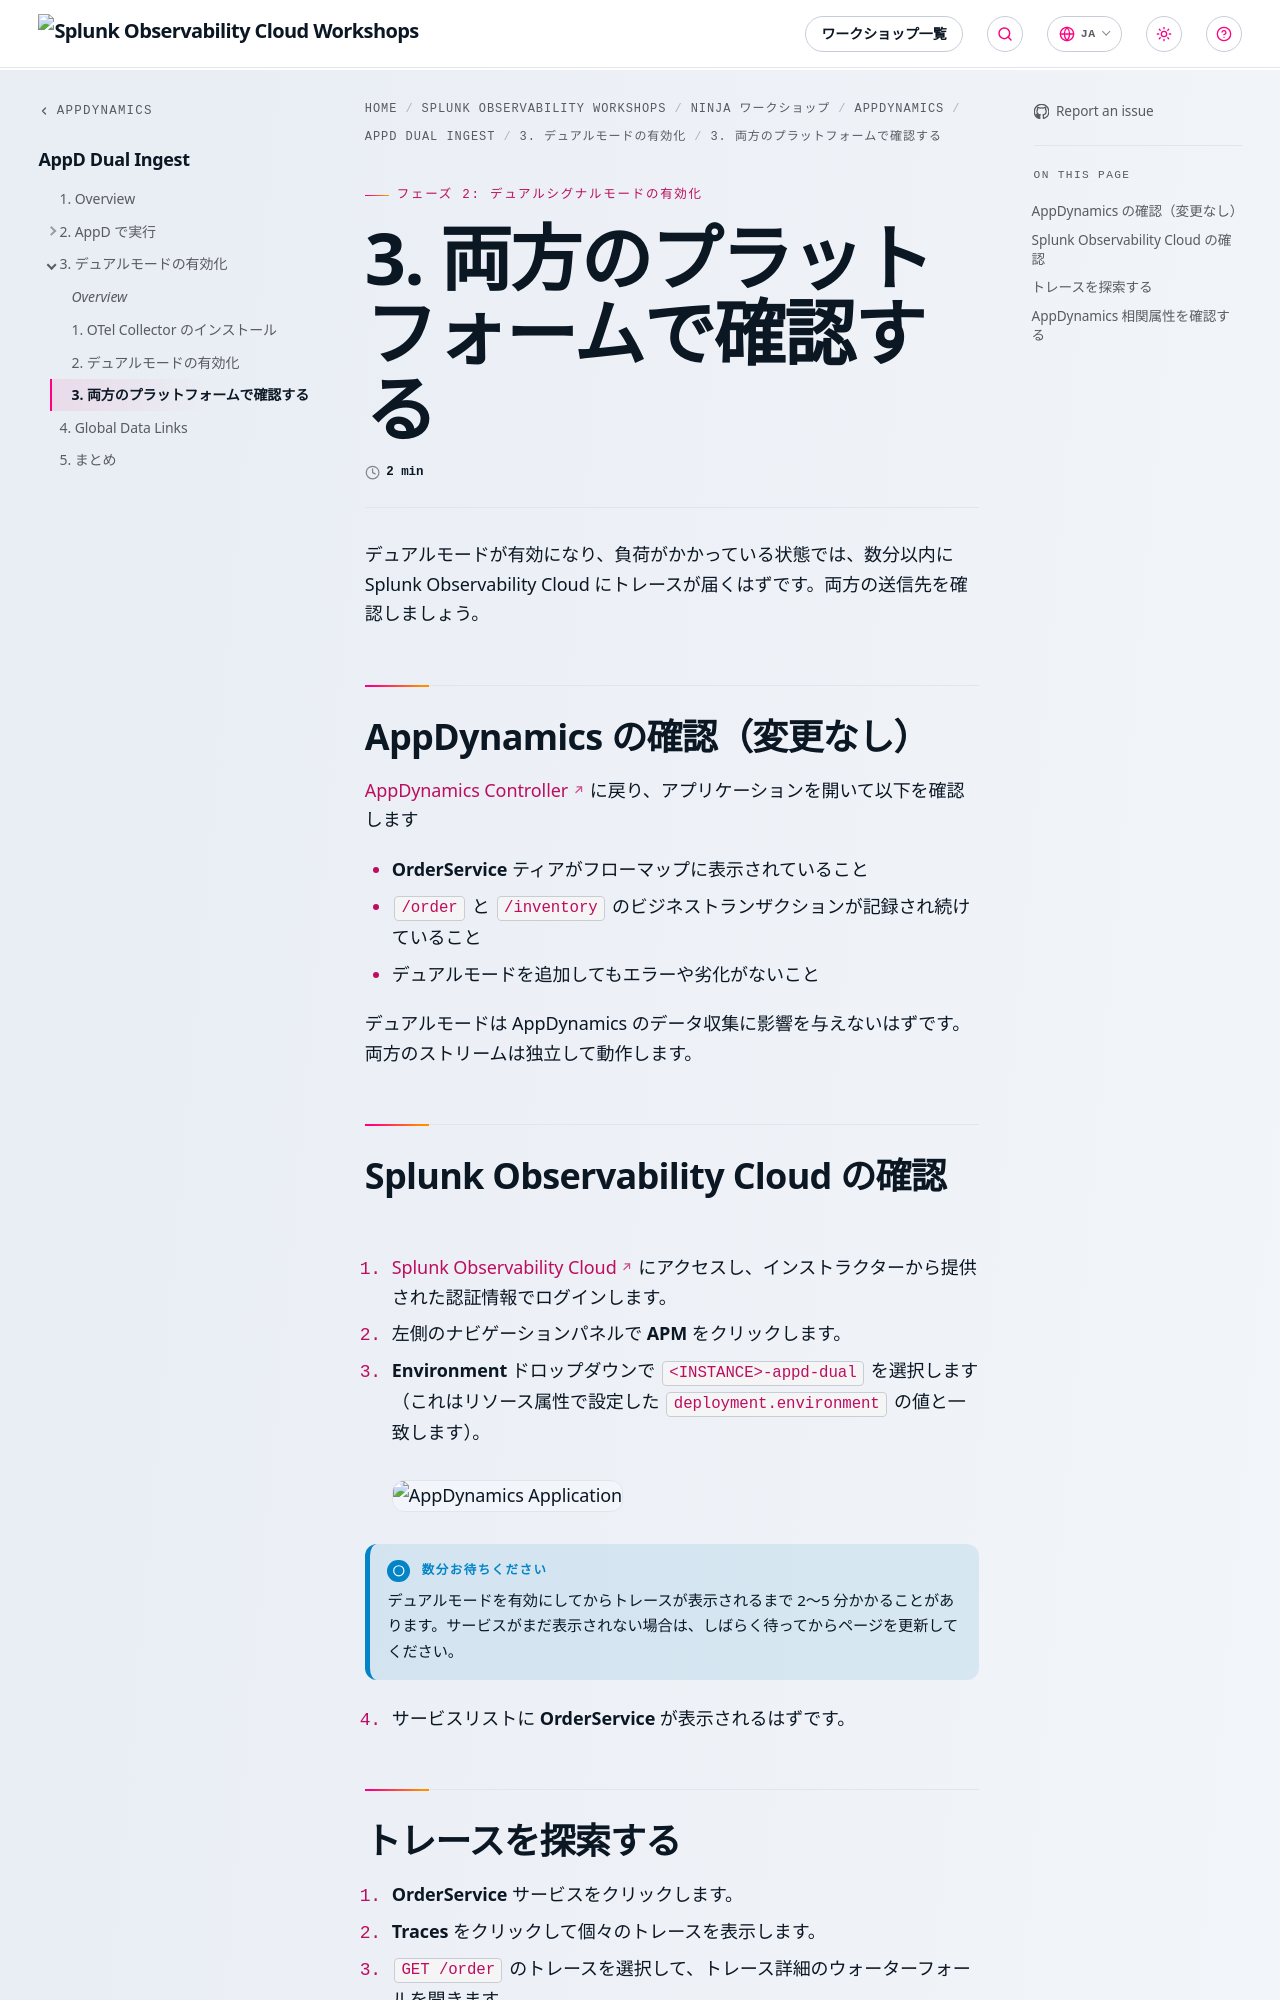

repository: splunk/observability-workshop · page: ja/ninja-workshops/appdynamics/2-appd-ingest/3-enable-dual-mode/3-verify-in-both/index.html · generator: mkdocs

---
title: 3. 両方のプラットフォームで確認する
weight: 3
---

デュアルモードが有効になり、負荷がかかっている状態では、数分以内に Splunk Observability Cloud にトレースが届くはずです。両方の送信先を確認しましょう。

## AppDynamics の確認（変更なし）

[AppDynamics Controller](https://se-lab.saas.appdynamics.com/controller/) に戻り、アプリケーションを開いて以下を確認します

- **OrderService** ティアがフローマップに表示されていること
- `/order` と `/inventory` のビジネストランザクションが記録され続けていること
- デュアルモードを追加してもエラーや劣化がないこと

デュアルモードは AppDynamics のデータ収集に影響を与えないはずです。両方のストリームは独立して動作します。

## Splunk Observability Cloud の確認

1. [Splunk Observability Cloud](https://app.signalfx.com) にアクセスし、インストラクターから提供された認証情報でログインします。
2. 左側のナビゲーションパネルで **APM** をクリックします。
3. **Environment** ドロップダウンで `<INSTANCE>-appd-dual` を選択します（これはリソース属性で設定した `deployment.environment` の値と一致します）。
![AppDynamics Application](../../_images/o11y-service.png?width=30vw)

{{% notice title="数分お待ちください" style="info" icon="info-circle" %}}
デュアルモードを有効にしてからトレースが表示されるまで 2〜5 分かかることがあります。サービスがまだ表示されない場合は、しばらく待ってからページを更新してください。
{{% /notice %}}

4. サービスリストに **OrderService** が表示されるはずです。
